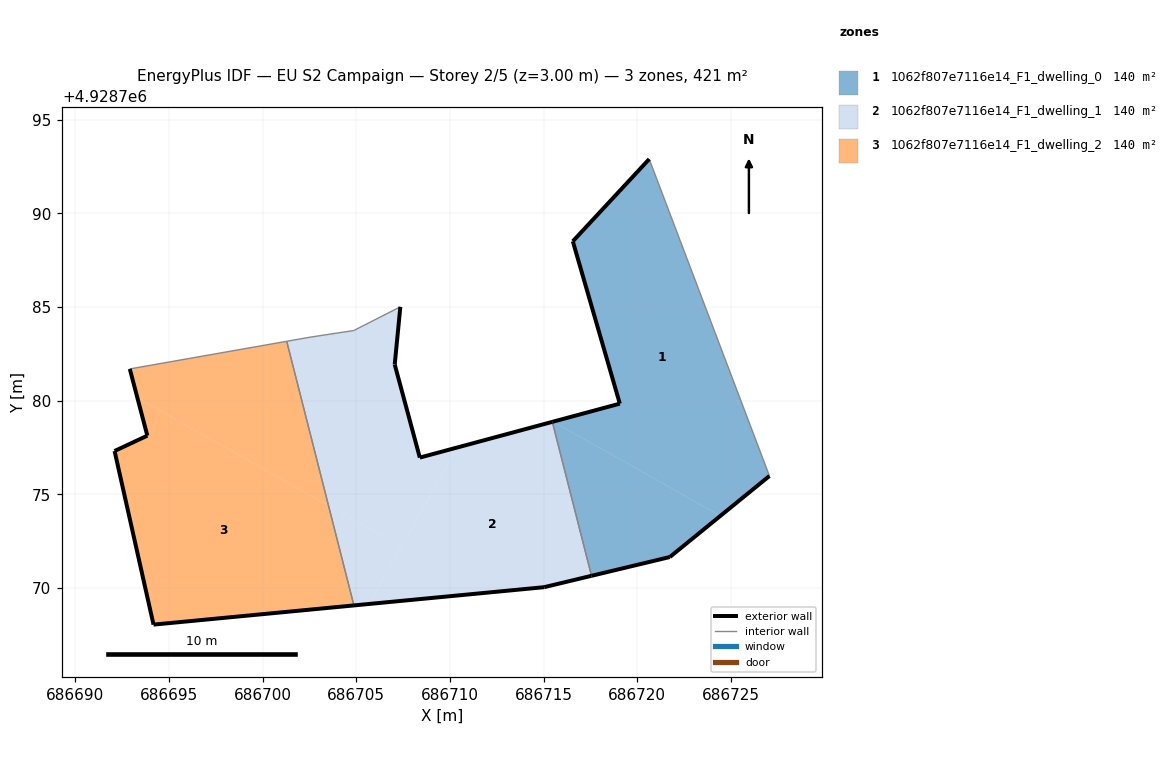
=== STOREY PLAN SPEC (per zone: floor XY polygon, exterior-wall plan segments, windows/doors) ===
zone 1: 1062f807e7116e14_F1_dwelling_0  (140.3 m²)
  floor: (686727.06, 4928775.98) (686720.64, 4928792.90) (686716.56, 4928788.51) (686716.57, 4928788.47) (686719.07, 4928779.84) (686715.52, 4928778.88) (686724.44, 4928773.85)
  floor: (686721.74, 4928771.65) (686724.44, 4928773.85) (686715.52, 4928778.88) (686715.47, 4928778.87) (686717.56, 4928770.65)
  exterior wall: (686727.06, 4928775.98) – (686721.74, 4928771.65)  [6.9 m]
  exterior wall: (686721.74, 4928771.65) – (686717.56, 4928770.65)  [4.3 m]
  exterior wall: (686715.47, 4928778.87) – (686719.07, 4928779.84)  [3.7 m]
  exterior wall: (686719.07, 4928779.84) – (686716.56, 4928788.51)  [9.0 m]
  exterior wall: (686716.56, 4928788.51) – (686720.64, 4928792.90)  [6.0 m]
  interior walls: 2
zone 2: 1062f807e7116e14_F1_dwelling_1  (140.3 m²)
  floor: (686717.56, 4928770.65) (686715.47, 4928778.87) (686710.38, 4928777.50) (686705.67, 4928769.14) (686715.03, 4928770.04)
  floor: (686707.40, 4928772.21) (686710.38, 4928777.50) (686708.39, 4928776.96) (686707.05, 4928781.93) (686707.35, 4928785.01) (686704.86, 4928783.74) (686702.53, 4928783.39) (686701.28, 4928783.17) (686703.52, 4928774.40)
  floor: (686705.67, 4928769.14) (686707.40, 4928772.21) (686703.52, 4928774.40) (686704.87, 4928769.07)
  exterior wall: (686708.39, 4928776.96) – (686715.47, 4928778.87)  [7.3 m]
  exterior wall: (686717.56, 4928770.65) – (686715.03, 4928770.04)  [2.6 m]
  exterior wall: (686715.03, 4928770.04) – (686704.87, 4928769.07)  [10.2 m]
  exterior wall: (686707.35, 4928785.01) – (686707.05, 4928781.93)  [3.1 m]
  exterior wall: (686707.05, 4928781.93) – (686708.39, 4928776.96)  [5.1 m]
  interior walls: 5
zone 3: 1062f807e7116e14_F1_dwelling_2  (140.3 m²)
  floor: (686704.87, 4928769.07) (686703.52, 4928774.40) (686693.31, 4928780.15) (686693.84, 4928778.13) (686692.09, 4928777.31) (686694.17, 4928768.04)
  floor: (686703.52, 4928774.40) (686701.28, 4928783.17) (686692.90, 4928781.70) (686693.31, 4928780.15)
  exterior wall: (686704.87, 4928769.07) – (686694.17, 4928768.04)  [10.7 m]
  exterior wall: (686694.17, 4928768.04) – (686692.09, 4928777.31)  [9.5 m]
  exterior wall: (686692.09, 4928777.31) – (686693.84, 4928778.13)  [1.9 m]
  exterior wall: (686693.84, 4928778.13) – (686692.90, 4928781.70)  [3.7 m]
  interior walls: 2

=== DERIVED (storey summary) ===
Building: EU S2 Campaign
Storey: 2 of 5  (floor level z = 3.00 m)
Storey gross floor area: 420.8 m²
Zones on this storey: 3
  - 1062f807e7116e14_F1_dwelling_0: floor 140.3 m²; exterior wall 29.9 m (89.7 m²); WWR 0.0%
  - 1062f807e7116e14_F1_dwelling_1: floor 140.3 m²; exterior wall 28.4 m (85.1 m²); WWR 0.0%
  - 1062f807e7116e14_F1_dwelling_2: floor 140.3 m²; exterior wall 25.9 m (77.6 m²); WWR 0.0%
Zone adjacency (shared interzone walls):
  - 1062f807e7116e14_F1_dwelling_0 ↔ 1062f807e7116e14_F1_dwelling_1
  - 1062f807e7116e14_F1_dwelling_1 ↔ 1062f807e7116e14_F1_dwelling_2